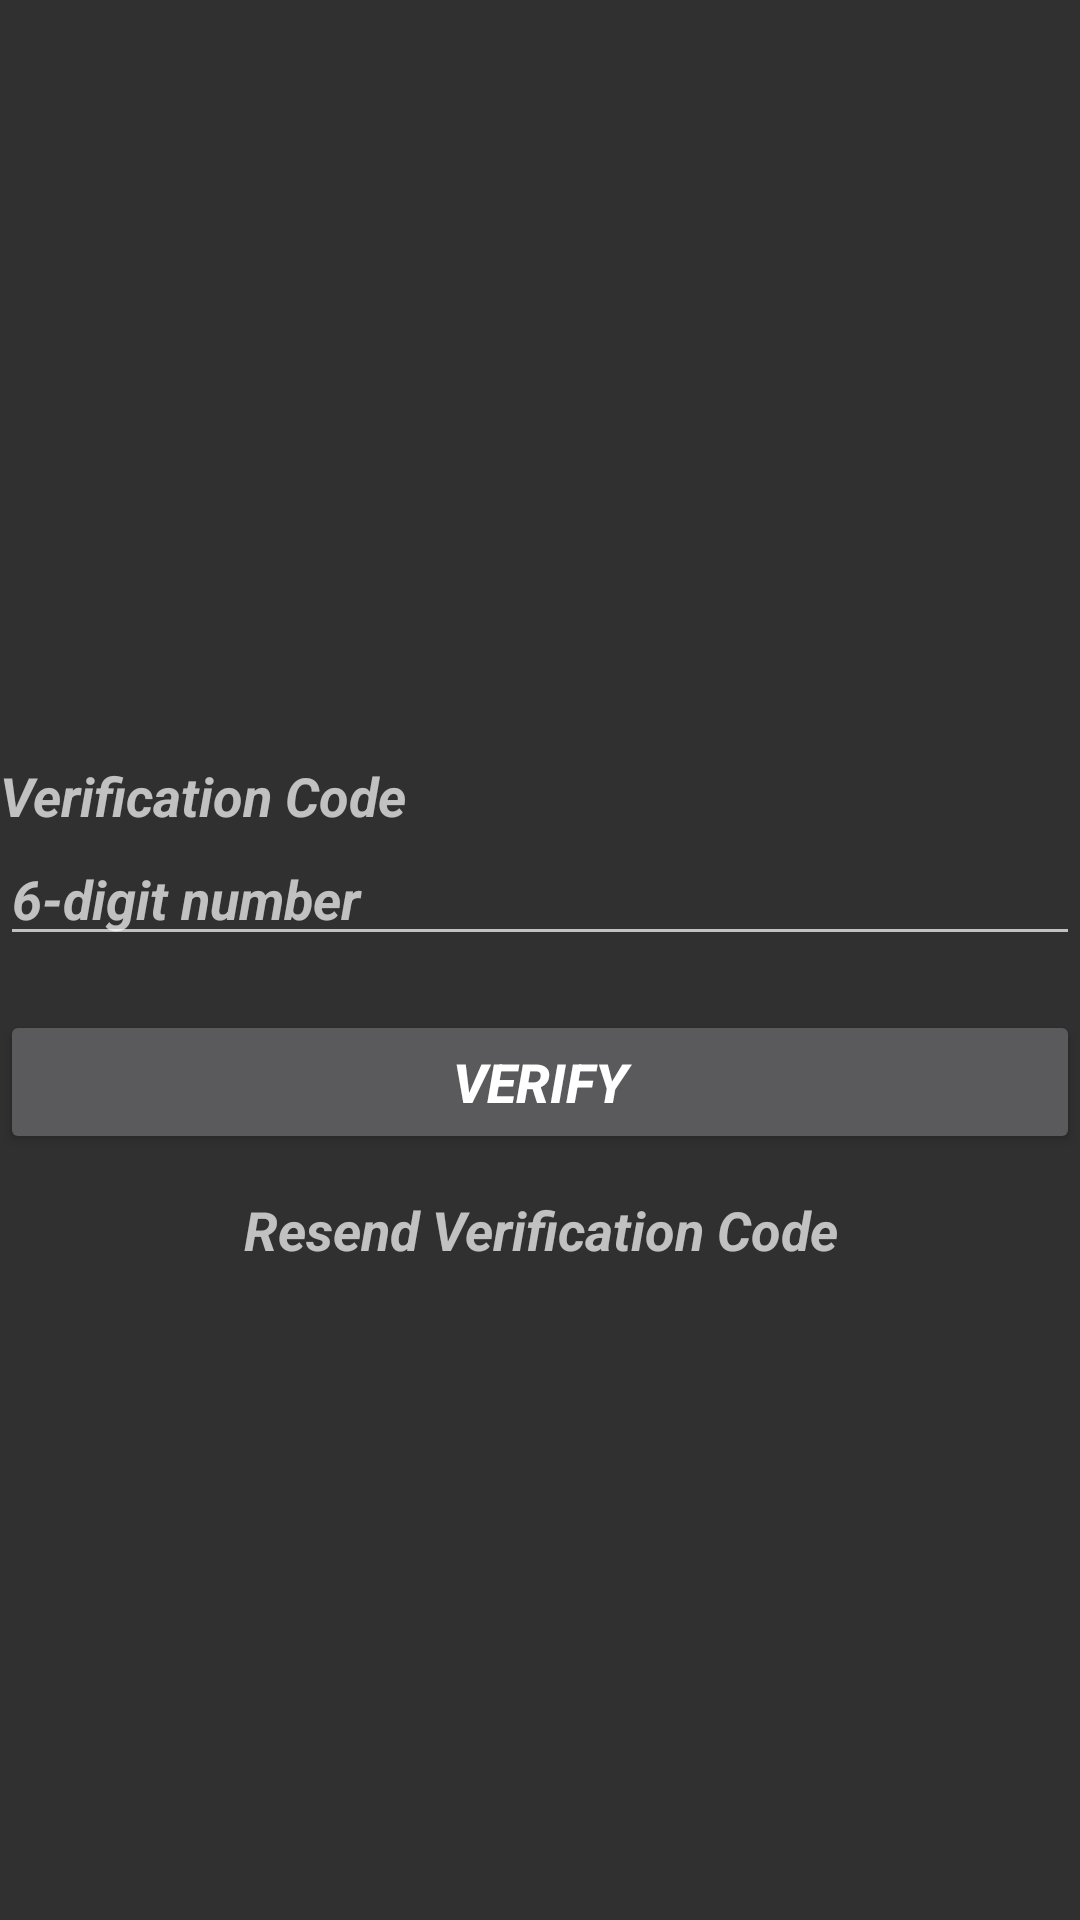

Produce the Android XML layout that renders to this screen, including the resource entries it uses.
<!-- AndroidManifest.xml: application theme Theme.AppCompat -->
<!-- res/layout/activity_verification.xml -->
<?xml version="1.0" encoding="utf-8"?>
<RelativeLayout xmlns:android="http://schemas.android.com/apk/res/android"
    xmlns:tools="http://schemas.android.com/tools"
    android:id="@+id/activity_verification"
    tools:context=".loginPage.VerificationActivity"
    style="@style/activity_activation">


    <TextView
        android:id="@+id/ResendVerificationCode"
        android:layout_width="wrap_content"
        android:layout_height="wrap_content"
        android:layout_below="@id/ButtonResetPassword"
        android:layout_centerInParent="true"
        android:layout_marginTop="13dp"
        android:gravity="center"
        android:text="@string/text_resend_verification_code"
        android:textSize="18sp"
        android:textStyle="bold|italic" />

    <TextView
        android:id="@+id/VerificationCode"
        android:layout_width="match_parent"
        android:layout_height="wrap_content"
        android:layout_alignParentTop="true"
        android:layout_marginTop="253dp"
        android:gravity="start"
        android:text="@string/verification_code"
        android:textSize="18sp"
        android:textStyle="bold|italic" />

    <EditText
        android:id="@+id/textVerificationCode"
        android:layout_width="match_parent"
        android:layout_height="wrap_content"
        android:layout_below="@+id/VerificationCode"
        android:autofillHints=""
        android:ems="10"
        android:gravity="start"
        android:hint="@string/hint_verification_code"
        android:inputType="text"
        android:maxLines="1"
        android:textSize="18sp"
        android:textStyle="bold|italic" />


    <Button
        android:id="@+id/ButtonResetPassword"
        android:layout_width="match_parent"
        android:layout_height="wrap_content"
        android:layout_below="@id/textVerificationCode"
        android:layout_centerVertical="true"
        android:layout_marginTop="18dp"
        android:text="@string/verify"
        android:textSize="18sp"
        android:textStyle="bold|italic" />


</RelativeLayout>
    
   
   
<!-- resources referenced by this layout -->
<resources>
  <string name="hint_verification_code">6-digit number </string>
  <string name="text_resend_verification_code">Resend Verification Code</string>
  <string name="verification_code">Verification Code</string>
  <string name="verify">Verify</string>
  <style name="activity_activation">
          <item name="android:layout_width">match_parent</item>
          <item name="android:layout_height">match_parent</item>
      </style>
</resources>
